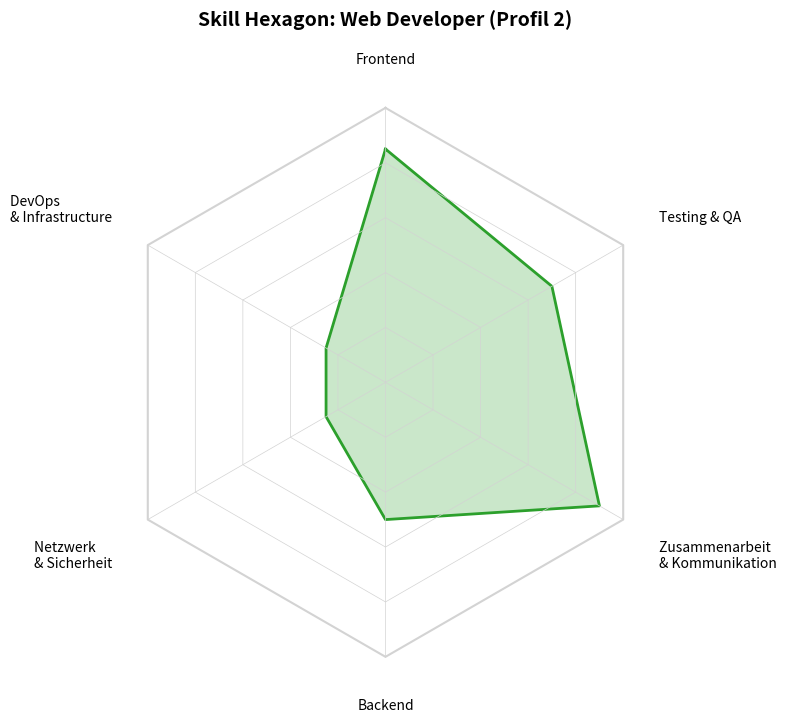

Write the Python code that produced this figure.
import matplotlib.pyplot as plt
import numpy as np

# Skill-Daten
skills = {
    "Frontend": 85,
    "DevOps \n& Infrastructure": 25,
    "Netzwerk \n& Sicherheit": 25,
    "Backend": 50,
    "Zusammenarbeit \n& Kommunikation": 90,
    "Testing & QA": 70
}

# Extrahiere Labels und Werte aus dem Dictionary
labels = list(skills.keys())
values = list(skills.values())

# Setup für Hexagon
num_vars = len(labels)
angles = np.linspace(0, 2 * np.pi, num_vars, endpoint=False) + np.pi/2  # +90° Drehung

# Hexagon Chart Setup (kartesisches Koordinatensystem)
fig, ax = plt.subplots(figsize=(8, 8))

# Konvertiere polare zu kartesische Koordinaten für die Skill-Werte
x_values = []
y_values = []
for i, value in enumerate(values):
    x = value * np.cos(angles[i])
    y = value * np.sin(angles[i])
    x_values.append(x)
    y_values.append(y)

# Schließe das Polygon
x_values.append(x_values[0])
y_values.append(y_values[0])

# Zeichne das Skill-Polygon
ax.plot(x_values, y_values, color="tab:green", linewidth=2)
ax.fill(x_values, y_values, color="tab:green", alpha=0.25)

# Hexagon-Gitterlinien zeichnen
for value in [20, 40, 60, 80, 100]:
    hex_x = []
    hex_y = []
    for angle in angles:
        x = value * np.cos(angle)
        y = value * np.sin(angle)
        hex_x.append(x)
        hex_y.append(y)
    # Schließe das Hexagon
    hex_x.append(hex_x[0])
    hex_y.append(hex_y[0])
    
    # Äußerste Linie dicker zeichnen
    if value == 100:
        ax.plot(hex_x, hex_y, color="lightgray", linewidth=1.5)
    else:
        ax.plot(hex_x, hex_y, color="lightgray", linewidth=0.5)

# Radiale Linien von der Mitte zu den Ecken
for angle in angles:
    x_end = 100 * np.cos(angle)
    y_end = 100 * np.sin(angle)
    ax.plot([0, x_end], [0, y_end], color="lightgray", linewidth=0.5)

# Achsen konfigurieren
ax.set_xlim(-120, 120)
ax.set_ylim(-120, 120)
ax.set_aspect('equal')
ax.axis('off')  # Entfernt alle Achsen und Rahmen

# Titel
ax.set_title("Skill Hexagon: Web Developer (Profil 2)", size=14, weight="bold", pad=20)

# Eigene Label-Positionierung außerhalb des Diagramms
label_padding = 1.15  # Abstand von der Mitte
for i, label in enumerate(labels):
    angle = angles[i]
    x = 100 * label_padding * np.cos(angle)
    y = 100 * label_padding * np.sin(angle)
    
    # Horizontale Ausrichtung basierend auf Position
    if x > 10:
        ha = "left"
    elif x < -10:
        ha = "right"
    else:
        ha = "center"
    
    # Vertikale Ausrichtung basierend auf Position
    if y > 10:
        va = "bottom"
    elif y < -10:
        va = "top"
    else:
        va = "center"
    
    ax.text(x, y, label, size=10, horizontalalignment=ha, verticalalignment=va, 
            multialignment='left')

plt.tight_layout()
plt.show()